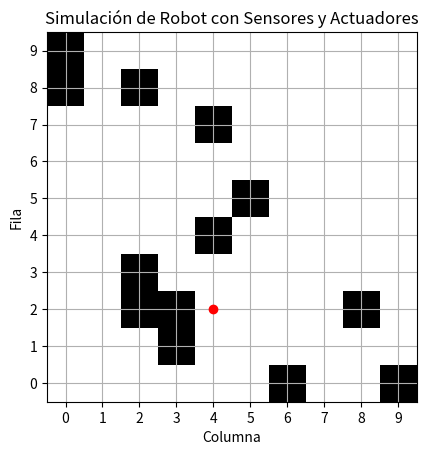

This chart was generated by the following Python code:
""" [redacted]
Probabilidad (Incertidumbre)--->Robótica---> HW Robótico: Sensores y Actuadores
Este script simula el movimiento de un robot en una cuadrícula 2D con obstáculos aleatorios.
El robot puede moverse hacia arriba, abajo, izquierda o derecha, y tiene sensores para detectar 
obstáculos en su entorno. Los resultados de la detección de obstáculos se muestran en la consola,
y la trayectoria del robot junto con los obstáculos se grafican en una cuadrícula."""

import numpy as np
import matplotlib.pyplot as plt

# Función para simular el movimiento del robot
def move_robot(position, action):
    if action == 'up':
        position[0] -= 1
    elif action == 'down':
        position[0] += 1
    elif action == 'left':
        position[1] -= 1
    elif action == 'right':
        position[1] += 1
    return position

# Función para simular la detección de obstáculos por parte del robot
def detect_obstacle(position, grid):
    # Verificar si hay un obstáculo en la posición actual del robot
    if grid[position[0], position[1]] == 1:
        return True
    else:
        return False

# Crear una cuadrícula de 10x10 con obstáculos aleatorios
grid_size = 10
obstacle_density = 0.2
grid = np.random.choice([0, 1], size=(grid_size, grid_size), p=[1 - obstacle_density, obstacle_density])

# Posición inicial del robot
robot_position = [0, 0]

# Movimientos posibles del robot
possible_actions = ['up', 'down', 'left', 'right']

# Realizar 10 movimientos del robot y registrar los obstáculos detectados
detected_obstacles = []
for _ in range(10):
    # Elegir un movimiento al azar
    action = np.random.choice(possible_actions)
    
    # Mover el robot
    new_position = move_robot(robot_position.copy(), action)
    
    # Verificar si hay un obstáculo en la nueva posición
    obstacle_detected = detect_obstacle(new_position, grid)
    
    # Registrar la detección de obstáculos
    detected_obstacles.append(obstacle_detected)
    
    # Actualizar la posición del robot si no hay obstáculo
    if not obstacle_detected:
        robot_position = new_position

# Graficar la cuadrícula y la trayectoria del robot
plt.imshow(grid, cmap='binary')
plt.plot(robot_position[1], robot_position[0], 'ro')  # Posición actual del robot
plt.title('Simulación de Robot con Sensores y Actuadores')
plt.xlabel('Columna')
plt.ylabel('Fila')
plt.xticks(range(grid_size))
plt.yticks(range(grid_size))
plt.gca().invert_yaxis()  # Invertir el eje y para que la posición (0, 0) esté en la esquina superior izquierda
plt.grid(True)
plt.show()

# Imprimir los resultados de la detección de obstáculos
print("Detección de Obstáculos:", detected_obstacles)
